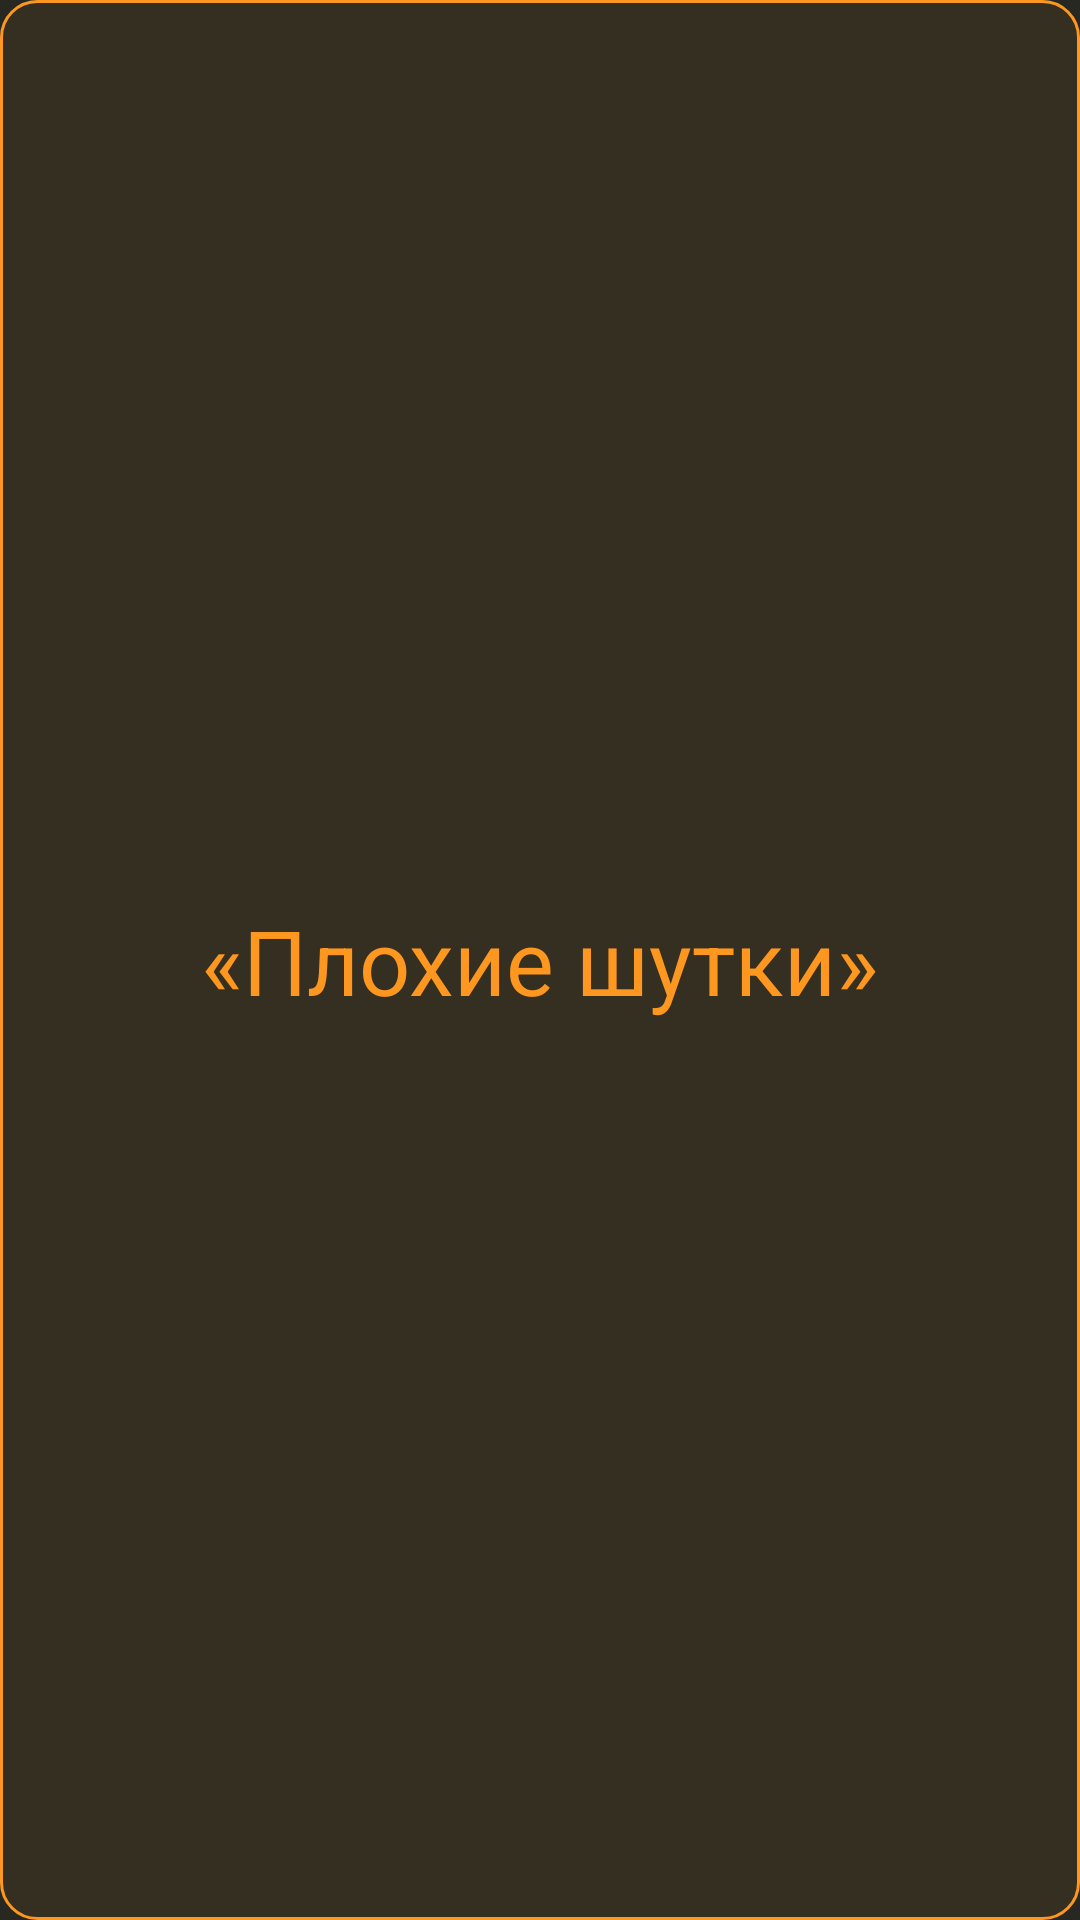

Write the Android layout XML for this screen, with the resource values it uses.
<!-- AndroidManifest.xml: application theme SetuPaTimer -->
<!-- res/layout/fragment_app_title.xml -->
<?xml version="1.0" encoding="utf-8"?>
<FrameLayout xmlns:android="http://schemas.android.com/apk/res/android"
  xmlns:app="http://schemas.android.com/apk/res-auto"
  xmlns:tools="http://schemas.android.com/tools"
  android:layout_width="match_parent"
  android:layout_height="match_parent"
  android:background="@color/black"
  tools:context=".FragmentAppTitle">
  
  <androidx.constraintlayout.widget.ConstraintLayout
    android:id="@+id/app_title_background"
    android:layout_width="match_parent"
    android:layout_height="match_parent"
    android:background="@drawable/border_filled_orange">
    
    <TextView
      android:id="@+id/app_title"
      android:layout_width="wrap_content"
      android:layout_height="wrap_content"
      android:layout_gravity="center_horizontal|center_vertical"
      android:text="@string/app_name_pretty"
      android:textSize="@dimen/h1"
      android:textColor="@color/orange"
      app:layout_constraintBottom_toBottomOf="parent"
      app:layout_constraintEnd_toEndOf="parent"
      app:layout_constraintStart_toStartOf="parent"
      app:layout_constraintTop_toTopOf="parent"/>
  
  </androidx.constraintlayout.widget.ConstraintLayout>

</FrameLayout>
<!-- resources referenced by this layout -->
<resources>
  <color name="black">#FF272822</color>
  <color name="orange">#FFFD971F</color>
  <dimen name="h1">30sp</dimen>
  <!-- drawable border_filled_orange (drawable) -->
  <?xml version="1.0" encoding="utf-8"?>
  <shape xmlns:android="http://schemas.android.com/apk/res/android">
    <stroke
      android:width="@dimen/stroke_width"
      android:color="@color/orange" />
    <solid android:color="@color/orange_transparent" />
    <corners android:radius="@dimen/corner_radius" />
  </shape>
  <string name="app_name_pretty">«Плохие шутки»</string>
  <style name="SetuPaTimer" parent="Theme.AppCompat.NoActionBar">
      
      
      <item name="colorPrimary">@color/black</item>
      <item name="colorPrimaryDark">@color/black</item>
      <item name="colorPrimaryVariant">@color/black</item>
      <item name="colorOnPrimary">@color/white</item>
      
      
      <item name="colorSecondary">@color/black</item>
      <item name="colorSecondaryVariant">@color/black</item>
      <item name="colorOnSecondary">@color/white</item>
      
      
      <item name="android:statusBarColor" tools:targetApi="l">?attr/colorPrimaryVariant</item>
      
      
      <item name="actionMenuTextAppearance">@color/red</item>
      <item name="android:navigationBarColor">@color/black</item>
      <item name="colorControlHighlight">@color/blue_transparent</item>
    
    </style>
  <dimen name="stroke_width">1dp</dimen>
  <color name="orange_transparent">#11FD971F</color>
  <dimen name="corner_radius">12dp</dimen>
  <color name="white">#FFF8F8F2</color>
  <color name="red">#FFF92672</color>
  <color name="blue_transparent">#1166D9EF</color>
</resources>
